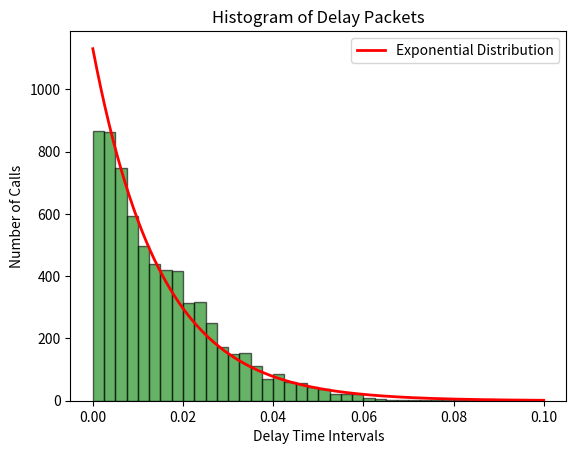

The matplotlib source for this figure:
import random
import math
import matplotlib.pyplot as plt
import numpy as np
import pandas as pd
from dataclasses import dataclass

@dataclass
class Event:
    event_type : str
    time : float

def exponential_time(const):
    return -math.log(1.0 - random.random()) / const

def poisson_time(delta,const):
    rand_val = random.random()
    decision = delta * const

    if rand_val < decision:
        return True
    else:
        return False


def simulation(lambda_, mu, channels, simulation_calls, queue_length, delayed_intervals, max_delay=0.5):
    """
    This function simulates a call center using a queueing model.
    Parameters:
    - lambda_ (float): Arrival rate (calls per time unit).
    - mu (float): Service rate (calls handled per time unit).
    - channels (int): Number of channels in the system.
    - simulation_calls (int): Number of calls to simulate.
    - queue_length (int): Length of the queue. Use 0 for Erlang-B, -1 for Erlang-C, and any other integer for a general case.
    - delayed_intervals (list): List to store the delay intervals for delayed calls.
    - max_delay (float, optional): Maximum delay to consider for service level calculation. Default is 0.5.
    Returns:
    - For Erlang-B:
        - blocking_prob (float): Probability that a call is blocked.
    - For Erlang-C:
        - delayed_prob (float): Probability that a call is delayed.
        - average_delay (float): Average delay of delayed calls.
        - prob_over_Am (float): Probability that the delay is less than max_delay.
    """
    # Initialize the simulation
    time = 0
    events = []
    
    channels_occupied = 0
    blocked_calls = 0
    
    waiting_queue = []
    delayed_calls = 0
    
    total_calls = 0

    # Generate first call
    events.append(Event("arrival", exponential_time(lambda_)))
    total_calls += 1

    # Start simulation
    while total_calls < simulation_calls:
        # Get the next event
        events.sort(key=lambda events: events.time) #sort events by time
        event = events.pop(0) 
        time = event.time #update time
                
        # Process the event
        if event.event_type == "arrival":
            # Generate next arrival event
            events.append(Event("arrival", time + exponential_time(lambda_)))
            total_calls += 1

            # If there are free channels, start service
            if channels_occupied < channels:
                channels_occupied += 1
                events.append(Event("departure", time + exponential_time(mu)))
            # Otherwise, increment blocking calls
            elif((queue_length > 0 and len(waiting_queue) < queue_length) or queue_length==-1): #if the queue is not full, add the call to the queue
                waiting_queue.append(event)
                delayed_calls += 1
            else: #if the queue is full, increment the number of blocked calls
                blocked_calls += 1
                
        elif event.event_type == "departure":
            
            events.sort(key=lambda events: events.time) #resort events by time
            
            # If there are waiting calls, start service
            if len(waiting_queue) > 0:
                arrival = waiting_queue.pop(0) #deletes oldest call from delayed calls
                delayed_intervals.append(time-arrival.time)
                events.append(Event("departure", time + exponential_time(mu))) #we can only generate a new departure when we free space in our channel, this is when a departure happens
            else: # If there are no waiting calls, free a channel
                channels_occupied -= 1
    #For Erlang-B
    blocking_prob = blocked_calls / total_calls
    #For Erlang-C   
    over_Am = 0
    if(queue_length!=0):
        delayed_prob = delayed_calls / total_calls    
        average_delay = sum(delayed_intervals) / total_calls
        for delay in delayed_intervals:
            if(delay<max_delay):
                over_Am +=1
        prob_over_Am =  over_Am / len(delayed_intervals)
        return delayed_prob, average_delay, prob_over_Am
    else:#return blocking probability
        return blocking_prob
    
def plot_results(delayed_intervals, delta, Max, filename=None):
    bins = []
    current_bin = 0

    while current_bin < Max:
        bins.append(current_bin)
        current_bin += delta

    bins.append(Max)  # Ensure the final bin includes values up to Max
    plt.hist(delayed_intervals, bins=bins, edgecolor='black', alpha=0.6, color='g')

    # Plot the exponential distribution
    lambda_ = 1 / (sum(delayed_intervals) / len(delayed_intervals))  # Estimate lambda from the data
    x = np.linspace(0, Max, 1000)
    y = len(delayed_intervals) * lambda_ * np.exp(-lambda_ * x) * delta  # Scale the y-values to match the histogram
    plt.plot(x, y, 'r-', lw=2, label='Exponential Distribution')

    plt.xlabel('Delay Time Intervals')
    plt.ylabel('Number of Calls')
    plt.title('Histogram of Delay Packets')
    plt.legend()
    plt.show()
    
##############################
############ MAIN ############
##############################

lambda_ = 200  # Arrival rate: calls per time unit
mu = 1/0.008   # Service rate: calls handled per time unit
channels = 2 # Number of channels in the system
simulation_calls = 10000
queue_length = 10 #queue length, 0 for Erlang-B, -1 for Erlang-C and any other intenger for the general case
V_min = 1/2 *  1/lambda_ # for ploting the results
Max = 20 * 1/lambda_ # for ploting the results
delayed_intervals = [] #for Erlang-C
data=[]

print("=============================================================")


print("Channels: ", channels, " Queue Length: ", queue_length)

average_delay_prob = []
average_delay = []
average_srv_lvl = []
n=15
sl=20
c=6
with open("simulation_results.csv", "w") as fileopen:
    
    fileopen.write("Lambda, mu, Channel Capacity, Queue Length, Delayed Probability,Average Delay,Service Level,\n")

    # for k in range(1,sl):
    #     for j in range(1,c):
    #         print("Running ", n, " simulations with parameters: \n\tLambda: ", lambda_, "\n\tmu:", mu,"\n\tChannel Capacity: ", j,"\n\tQueue length:" , k)
    #         for i in range(1,n):
    #             data=(simulation( lambda_, mu, j, simulation_calls, k, delayed_intervals))
    #             average_delay_prob.append(data[0])
    #             average_delay.append(data[1])
    #             average_srv_lvl.append(data[2])
            
    #         fileopen.write("{:.2f},{:.2f},{},{},{:.2f},{:.2f},{:.2f}\n".format(lambda_, mu, j, k, sum(average_delay_prob)/(n-1), np.average(average_delay), sum(average_srv_lvl)/(n-1)))
                
    #         average_delay_prob.clear()
    #         average_delay.clear()
    #         average_srv_lvl.clear()
    
    simulation( lambda_, mu, channels, simulation_calls, queue_length, delayed_intervals, max_delay=0.05)
            
if(queue_length==0):
    print("\tBlocking probability: ", data*100, "%")
# else:
#     print("\tProbability that a packet is delayed: {:.2f}%".format(sum(average_delay_prob)/n*100), "+-", np.std(average_delay_prob))
#     print("\tAverage Delay: ", sum(average_delay)/n, "+-", np.std(average_delay))
#     print("\tService Level: {:.2f}%".format(sum(average_srv_lvl)/n *100),"+-", np.std(average_srv_lvl))
    
print("=============================================================")

if(queue_length!=0):
    plot_results(delayed_intervals, V_min, Max)
